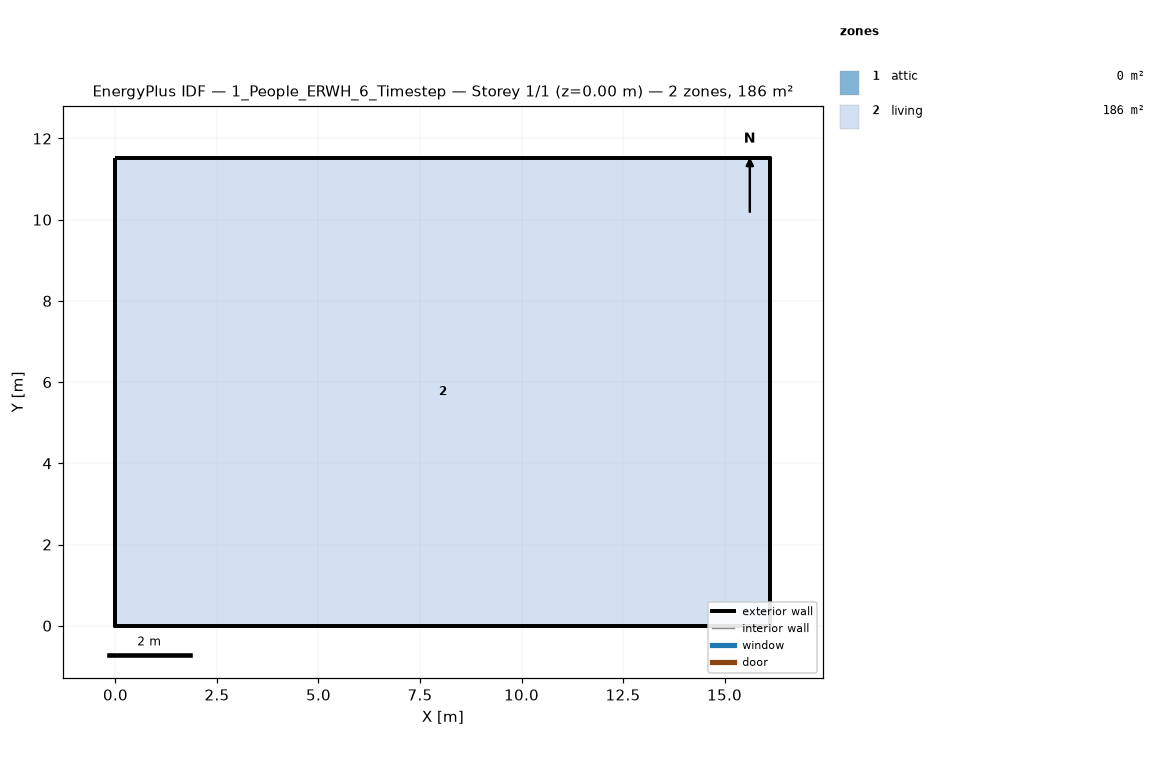
=== STOREY PLAN SPEC (per zone: floor XY polygon, exterior-wall plan segments, windows/doors) ===
zone 1: attic  (0.0 m²)
  exterior wall: (16.13, 0.00) – (16.13, 11.52) – (16.13, 5.76)  [17.3 m]
  exterior wall: (0.00, 11.52) – (0.00, 0.00) – (0.00, 5.76)  [17.3 m]
zone 2: living  (185.8 m²)
  floor: (0.00, 0.00) (0.00, 11.52) (16.13, 11.52) (16.13, 0.00)
  exterior wall: (0.00, 0.00) – (16.13, 0.00)  [16.1 m]
  exterior wall: (16.13, 0.00) – (16.13, 11.52)  [11.5 m]
  exterior wall: (16.13, 11.52) – (0.00, 11.52)  [16.1 m]
  exterior wall: (0.00, 11.52) – (0.00, 0.00)  [11.5 m]

=== DERIVED (storey summary) ===
Building: 1_People_ERWH_6_Timestep
Storey: 1 of 1  (floor level z = 0.00 m)
Storey gross floor area: 185.8 m²
Zones on this storey: 2
  - attic: floor 0.0 m²; exterior wall 34.6 m (15.8 m²); WWR 0.0%
  - living: floor 185.8 m²; exterior wall 55.3 m (134.8 m²); WWR 0.0%
Zone adjacency: (none detected)